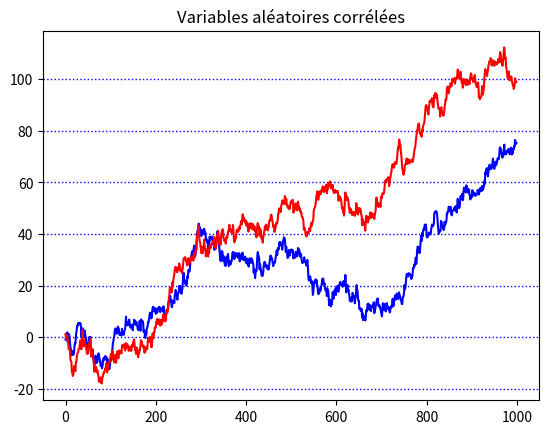

Recreate this plot in Python.
import numpy as np
import matplotlib.pyplot as plt


rho = 2
n = 1000
mu = np.array([0,0])
cov = np.array([[1, rho] , [rho , 1]]) # matrice de covariance
w = np.random.multivariate_normal(mu, cov, size=n)
w = w.cumsum(axis=0)

plt.plot(w.T[0], color="blue", label="")
plt.plot(w.T[1], color="red", label="")
plt.title("Variables aléatoires corrélées")
plt.grid(axis='y',linestyle='dotted', color='b', lw=1)
plt.show()